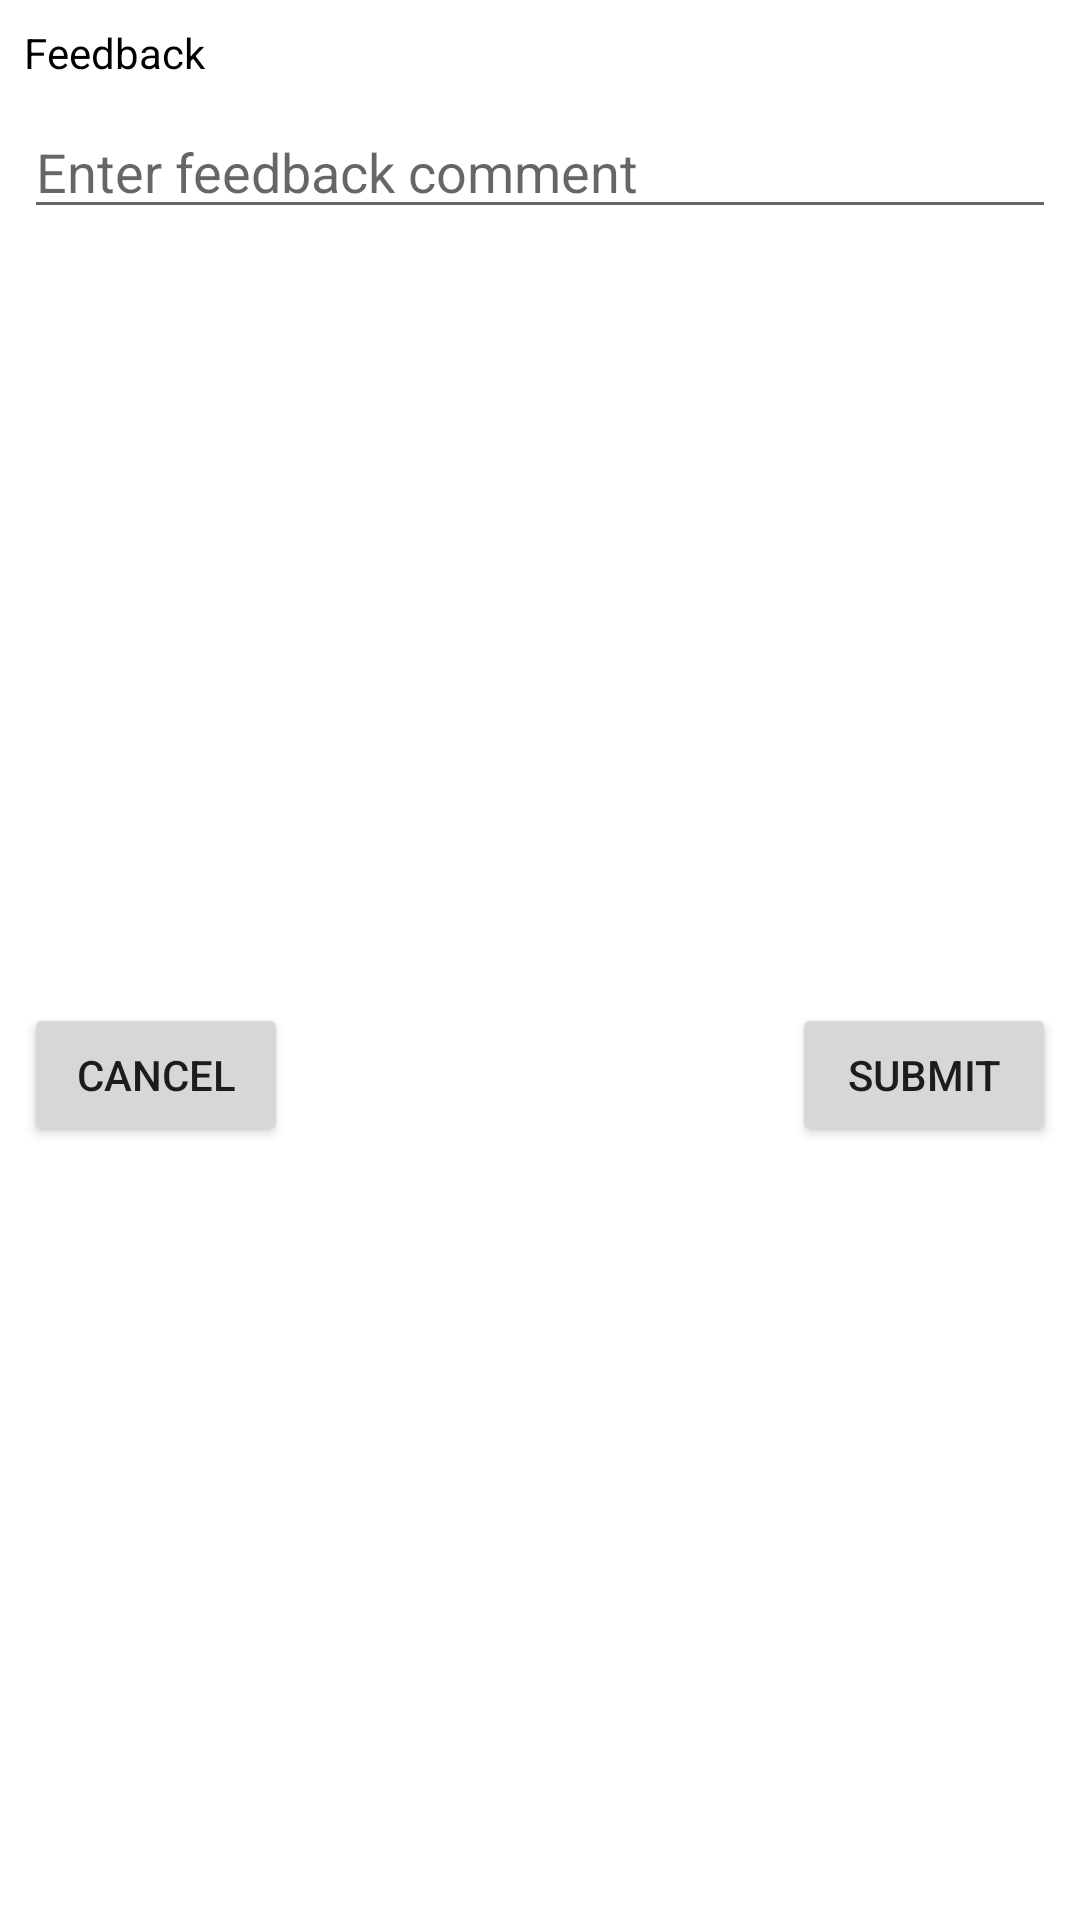

The Android layout XML behind this screen, and the referenced resources:
<!-- AndroidManifest.xml: application theme Theme.ForMum -->
<!-- res/layout/dialog_feedback.xml -->
<?xml version="1.0" encoding="utf-8"?>
<androidx.constraintlayout.widget.ConstraintLayout xmlns:android="http://schemas.android.com/apk/res/android"
    xmlns:app="http://schemas.android.com/apk/res-auto"
    android:layout_width="match_parent"
    android:layout_height="match_parent"
    android:padding="@dimen/_15sdp">


    <Button
        android:id="@+id/buttonSubmit"
        android:layout_width="wrap_content"
        android:layout_height="wrap_content"
        android:layout_marginTop="8dp"
        android:layout_marginEnd="8dp"
        android:layout_marginBottom="8dp"
        android:text="@string/submit_feedback"
        app:layout_constraintBottom_toBottomOf="parent"
        app:layout_constraintEnd_toEndOf="parent"
        app:layout_constraintTop_toBottomOf="@+id/edtFeedback" />

    <Button
        android:id="@+id/buttonCancel"
        android:layout_width="wrap_content"
        android:layout_height="wrap_content"
        android:layout_marginStart="8dp"
        android:layout_marginTop="8dp"
        android:layout_marginBottom="8dp"
        android:text="@string/cancel_feedback"
        app:layout_constraintBottom_toBottomOf="parent"
        app:layout_constraintStart_toStartOf="parent"
        app:layout_constraintTop_toBottomOf="@+id/edtFeedback" />

    <EditText
        android:id="@+id/edtFeedback"
        android:layout_width="match_parent"
        android:layout_height="wrap_content"
        android:layout_marginStart="8dp"
        android:layout_marginTop="8dp"
        android:layout_marginEnd="8dp"
        android:hint="@string/enter_feedback_comment"
        android:inputType="textMultiLine|text"
        app:layout_constraintEnd_toEndOf="parent"
        app:layout_constraintStart_toStartOf="parent"
        app:layout_constraintTop_toBottomOf="@+id/textView" />

    <TextView
        android:id="@+id/textView"
        android:layout_width="match_parent"
        android:layout_height="wrap_content"
        android:text="@string/feedback"
        android:textColor="@color/black"
        android:textSize="@dimen/_15sdp"
        android:layout_marginStart="8dp"
        android:layout_marginTop="8dp"
        android:layout_marginEnd="8dp"
        app:layout_constraintEnd_toEndOf="parent"
        app:layout_constraintStart_toStartOf="parent"
        app:layout_constraintTop_toTopOf="parent" />


</androidx.constraintlayout.widget.ConstraintLayout>
<!-- resources referenced by this layout -->
<resources>
  <color name="black">#FF000000</color>
  <string name="cancel_feedback">cancel</string>
  <string name="enter_feedback_comment">Enter feedback comment</string>
  <string name="feedback">Feedback</string>
  <string name="submit_feedback">submit</string>
  <style name="Theme.ForMum" parent="Theme.MaterialComponents.DayNight.NoActionBar">
          
          <item name="colorPrimary">@color/purple_500</item>
          <item name="colorPrimaryVariant">@color/purple_700</item>
          <item name="colorOnPrimary">@color/white</item>
          
          <item name="colorSecondary">@color/teal_200</item>
          <item name="colorSecondaryVariant">@color/teal_700</item>
          <item name="colorOnSecondary">@color/black</item>
          
          <item name="android:statusBarColor" tools:targetApi="l">?attr/colorPrimaryVariant</item>
          
      </style>
  <color name="purple_500">#EE0083</color>
  <color name="purple_700">#E14D9E</color>
  <color name="white">#FFFFFFFF</color>
  <color name="teal_200">#FF03DAC5</color>
  <color name="teal_700">#FF018786</color>
</resources>
